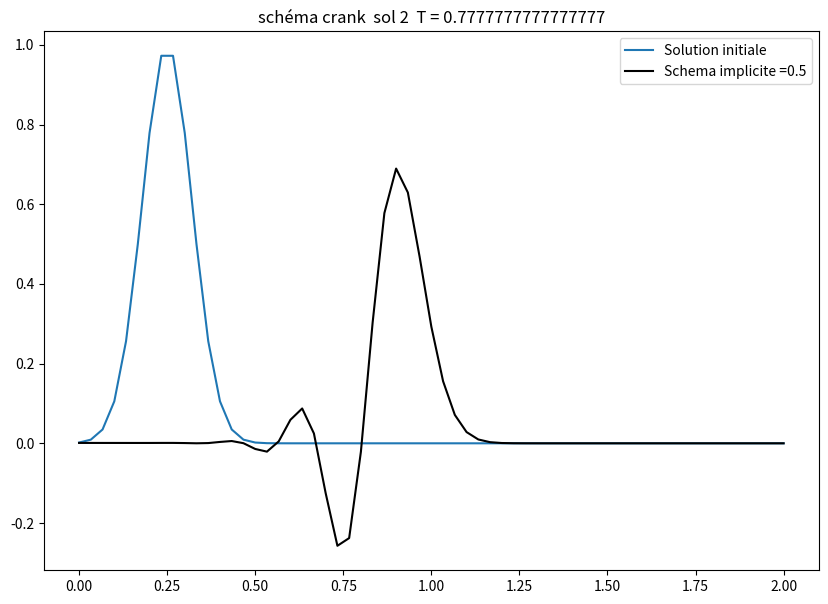
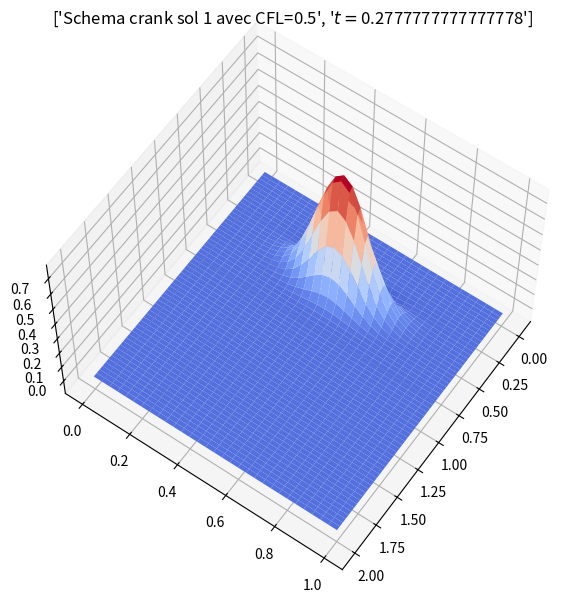
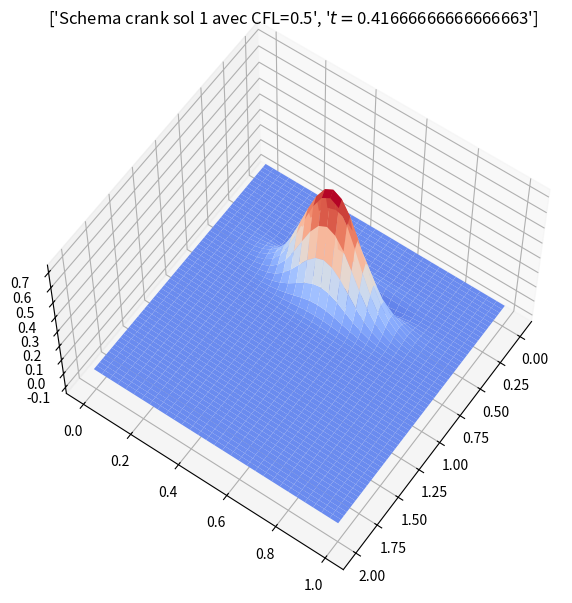
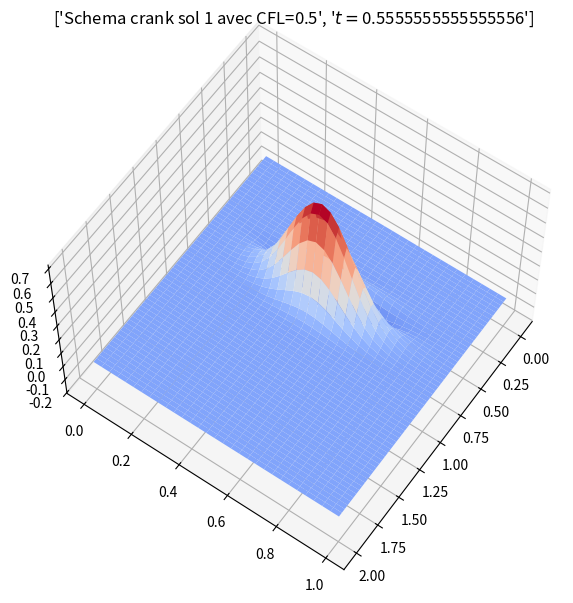
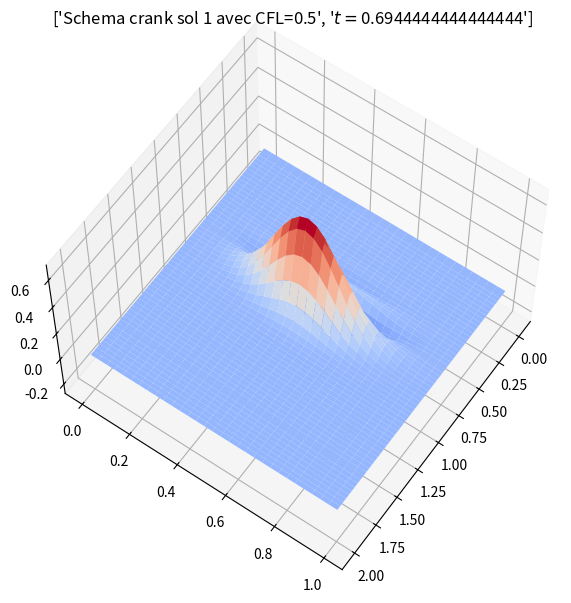

Python code for these plots, in order:
#!/usr/bin/env python3
# -*- coding: utf-8 -*-
"""
Created on Tue Jan  5 18:34:48 2021

@author: cantin
"""

import numpy as np
import numpy.linalg as npl
from mpl_toolkits.mplot3d import Axes3D
import matplotlib.pyplot as plt
from scipy.sparse import diags
#  Discrétisation en espace


xmin = 0.0; xmax = 2.0; nptx = 61; nx = nptx-2  
hx = (xmax-xmin)/(nptx -1)
xx = np.linspace(xmin,xmax,nptx) 
xx = xx.transpose()
xxint = xx[1:nx+1]
ymin = 0.0; ymax = 1.0; npty = 31; ny = npty-2 
hy = (ymax-ymin)/(npty -1)
yy = np.linspace(ymin,ymax,npty)
yy=yy.transpose() 
yyint = yy[1:ny+1]


# =============================================================================
### Parameters
mu = 0.01 # Diffusion parameter
vx = 1 # Vitesse along x
# =============================================================================

cfl = 0.5
dt = (hx**2)*(hy**2)*cfl/(mu*(hx**2 + hy**2)) # dt = pas de temps
#•dt = cfl*hx/vx
#cfl =mu*dt/hx**2+mu*dt/hy**2 #ou v*dt/h #cfl = 1
Tfinal = 0.8 # Temps final souhaitÃ©



###### Matrice de Diffusion Dir/Neumann

k = np.array([-1*np.ones(nx+1), 2*np.ones(nptx), -
              1*np.ones(nx+1)], dtype=object)
offset = [-1, 0, 1]
aux = (mu/(hx)**2) * diags(k, offset).toarray()
aux[0, 0] = 1
aux[0, 1] = 0
aux[-1, -2] = 0
aux[-1, -1] = 1

#  Matrix system
# On Ox
Kx = np.copy(aux)  # Local matrix of size Nx+2 relative to Ox discretization
aux = np.eye(nptx*npty)
aux[nptx:- nptx, nptx:-nptx] = np.kron(np.eye(ny), Kx)


K2Dx = np.copy(aux)  # Global Matrix of (Ny+2)**2 matrices of size (Nx+2)**2

k = np.array([-1*np.ones(ny+1), 2*np.ones(npty), -
              1*np.ones(ny+1)], dtype=object)

aux2 = (1/(hy)**2) * diags(k, offset).toarray()
aux2[0, 0] = 0
aux2[0, 1] = 0


aux2[-1, -2] = 0
aux2[-1, -1] = 0
# On Oy
Ky = np.copy(aux2)  # Local matrix of size Nx+2 relative to Oy discretization
aux = np.zeros((nptx*npty, nptx*npty))


# helpi = np.eye(nptx*npty)
# helpi[0:npty,0:npty]= np.zeros((npty,npty))
# hn = len(helpi)
# helpi[hn -npty:,hn -npty:]= np.zeros(npty,npty)
aux3 = np.eye(nptx)
aux3[0, 0] = 0
aux3[-1, -1] = 0

aux = np.kron(Ky*mu, aux3)

K2Dy = np.copy(aux)  # Global Matrix of (Ny+2)**2 matrices of size (Nx+2)**2
#
#
K2 = np.zeros((nptx*npty, nptx*npty))
K2 = K2Dx + K2Dy 
for i in range(2,npty):
    K2[i*nptx-1,i*nptx-1] = 3/2/hy
    K2[i*nptx-1,i*nptx-2] = -1/2/hy
    K2[i*nptx-1,i*nptx-3] = 2/hy
###########################

k = np.array([-1*np.ones(nx+1), 2*np.ones(nptx), -
              1*np.ones(nx+1)], dtype=object)
offset = [-1, 0, 1]
aux = (1/(hx)**2) * diags(k, offset).toarray()
aux[0, 0] = 1
aux[0, 1] = 0
aux[-1, -1] = 3/2/hx
aux[-1, -3] = 0.5/hx
aux[-1, -2] = -2/(hx)

#  Matrix system
# On Ox
# Local matrix of size Nx+2 relative to Ox discretization
Kx_neum = np.copy(aux)
aux = np.eye(nptx*npty)
aux[nptx:- nptx, nptx:-nptx] = np.kron(np.eye(ny), Kx_neum)


# Global Matrix of (Ny+2)**2 matrices of size (Nx+2)**2
K2Dx_neum = np.copy(aux)
A_neum = np.copy(K2Dx_neum + K2Dy)

###########
#### Matrice de Convection  (Centré)
k=np.array([-1*np.ones(nx+1), np.zeros(nptx), 1*np.ones(nx+1)], dtype=object)
offset=[-1, 0, 1]
aux=(vx/2/hx) * diags(k, offset).toarray()
aux[0,:] = 0
aux[-1,:] = 0
aux3=np.eye(npty)
aux3[0, 0]=0
aux3[-1, -1]=0
K2x_dif= np.kron( aux3, aux)
V2Dx=np.copy(vx * K2x_dif)

#### Global matrix : diffusion + convection
A2 = -(K2 + V2Dx) #-mu*Delta + V.grad
#
#
##  Cas explicite
u = np.zeros((nx+2)*(ny+2))
u_ex = np.zeros((nx+2)*(ny+2))
err = np.zeros((nx+2)*(ny+2))
F = np.zeros((nx+2)*(ny+2))
#
#
# =============================================================================
# Time stepping
# =============================================================================
s0 = 0.1
x0 = 0.25
y0=0.5

def Sol_init(x):
    return np.exp( -((x[0]-x0)/s0)**2 -((x[1]-y0)/s0)**2   )

def Sol_init2(x):
    to_return = 0
    term = s0 ** 2 - (x[0] - x0) ** 2 - (x[1] -y0 ) ** 2
    if  term >0:
     to_return = term
    return to_return


u_init = np.zeros((nx+2)*(ny+2))
for i in range(nptx):
     for j in range(npty):
             coord = np.array([xmin+i*hx,ymin+j*hy])
             u_init[j*(nx+2) + i] = Sol_init(coord)
             
             
uu_init = np.reshape(u_init,(nx+2 ,ny+2),order = 'F');
fig = plt.figure(figsize=(10, 7))
X,Y = np.meshgrid(xx,yy)
ax = plt.axes(projection='3d')
surf = ax.plot_surface(X, Y, uu_init.T, rstride=1, cstride=1, cmap='coolwarm', edgecolor='none')
ax.view_init(60, 35)
plt.pause(1.)
             
## Initialize u by the initial data u0
u = u_init.copy()

concentration_ini = max(u)
concentration = [concentration_ini /concentration_ini ]
# Nombre de pas de temps effectues
nt = int(Tfinal/dt)
Tfinal = nt*dt # on corrige le temps final (si Tfinal/dt n'est pas entier)

# Time loop
for n in range(1,nt+1):

  # Schéma explicite en temps
    u = u + dt*A2.dot(u)
    
     # Schéma implicite de Crank-Nicholson
    #u = np.linalg.solve((np.eye(A2.shape[0])-dt/2*A2),(np.eye(A2.shape[0])+dt/2*A2).dot(u)) 
    concentration.append(max(u)/concentration_ini)
 # Print solution
    if n%5 == 0:
      plt.figure(1)
      plt.clf()
      fig = plt.figure(figsize=(10, 7))
      ax = plt.axes(projection='3d')
      uu = np.reshape(u,(nx+2 ,ny+2),order = 'F');
      surf = ax.plot_surface(X, Y, uu.T, rstride=1, cstride=1, cmap='coolwarm', edgecolor='none')
      ax.view_init(60, 35)
      plt.title(['Schema crank sol 1 avec CFL=%s' %(cfl), '$t=$%s' %(n*dt)])
      plt.pause(0.1)


####################################################################
# comparaison solution exacte avec solution numerique au temps final
j0 = int((npty-1)/2)

it = None
plt.figure(2)
plt.clf()
x = np.linspace(xmin,xmax,nptx)
plt.plot(x,uu_init[:,j0],x,uu[:,j0],'k') #,x,uexacte,'or')
plt.title("schéma crank  sol 2  T = "+str(Tfinal))
plt.legend(['Solution initiale','Schema implicite =%s' %(cfl)]) #,'solution exacte'],loc='best')
plt.show()
# temps = np.arange(0,Tfinal + dt, dt)
# for i in range(len(concentration)):
#     if concentration[i] <= 0.2 * concentration[0]:
#         print("temps  ",Tfinal/ i+1,"\ni  ",i)
#         if it == None:
#             it = i-1
        
# plt.plot(temps,concentration,label = "concentration")
# plt.axhline(y = 0.2,color="black",ls="dotted",label=" y = 0.2")
# plt.axvline(x = temps[it],color="black",ls="dotted",label=str(temps[it]))
# plt.xlabel("T")
# plt.ylabel("Concentration max")
# plt.title("Evolution de la concentration maximale pour la seconde solution")
# plt.legend()
# plt.grid()
# plt.show()
# DT = (np.arange(0.01,Tfinal,0.01))
# CFL =mu*DT/hx**2+mu*DT/hy**2 
# plt.plot(DT,CFL,label="CFL en foction de dt")
# plt.xlabel("dt")
# plt.ylabel("cfl")
# plt.grid()
# plt.axhline(0.5,color ="red",ls="--",label="y = 0.5")
# plt.legend()
# plt.show()